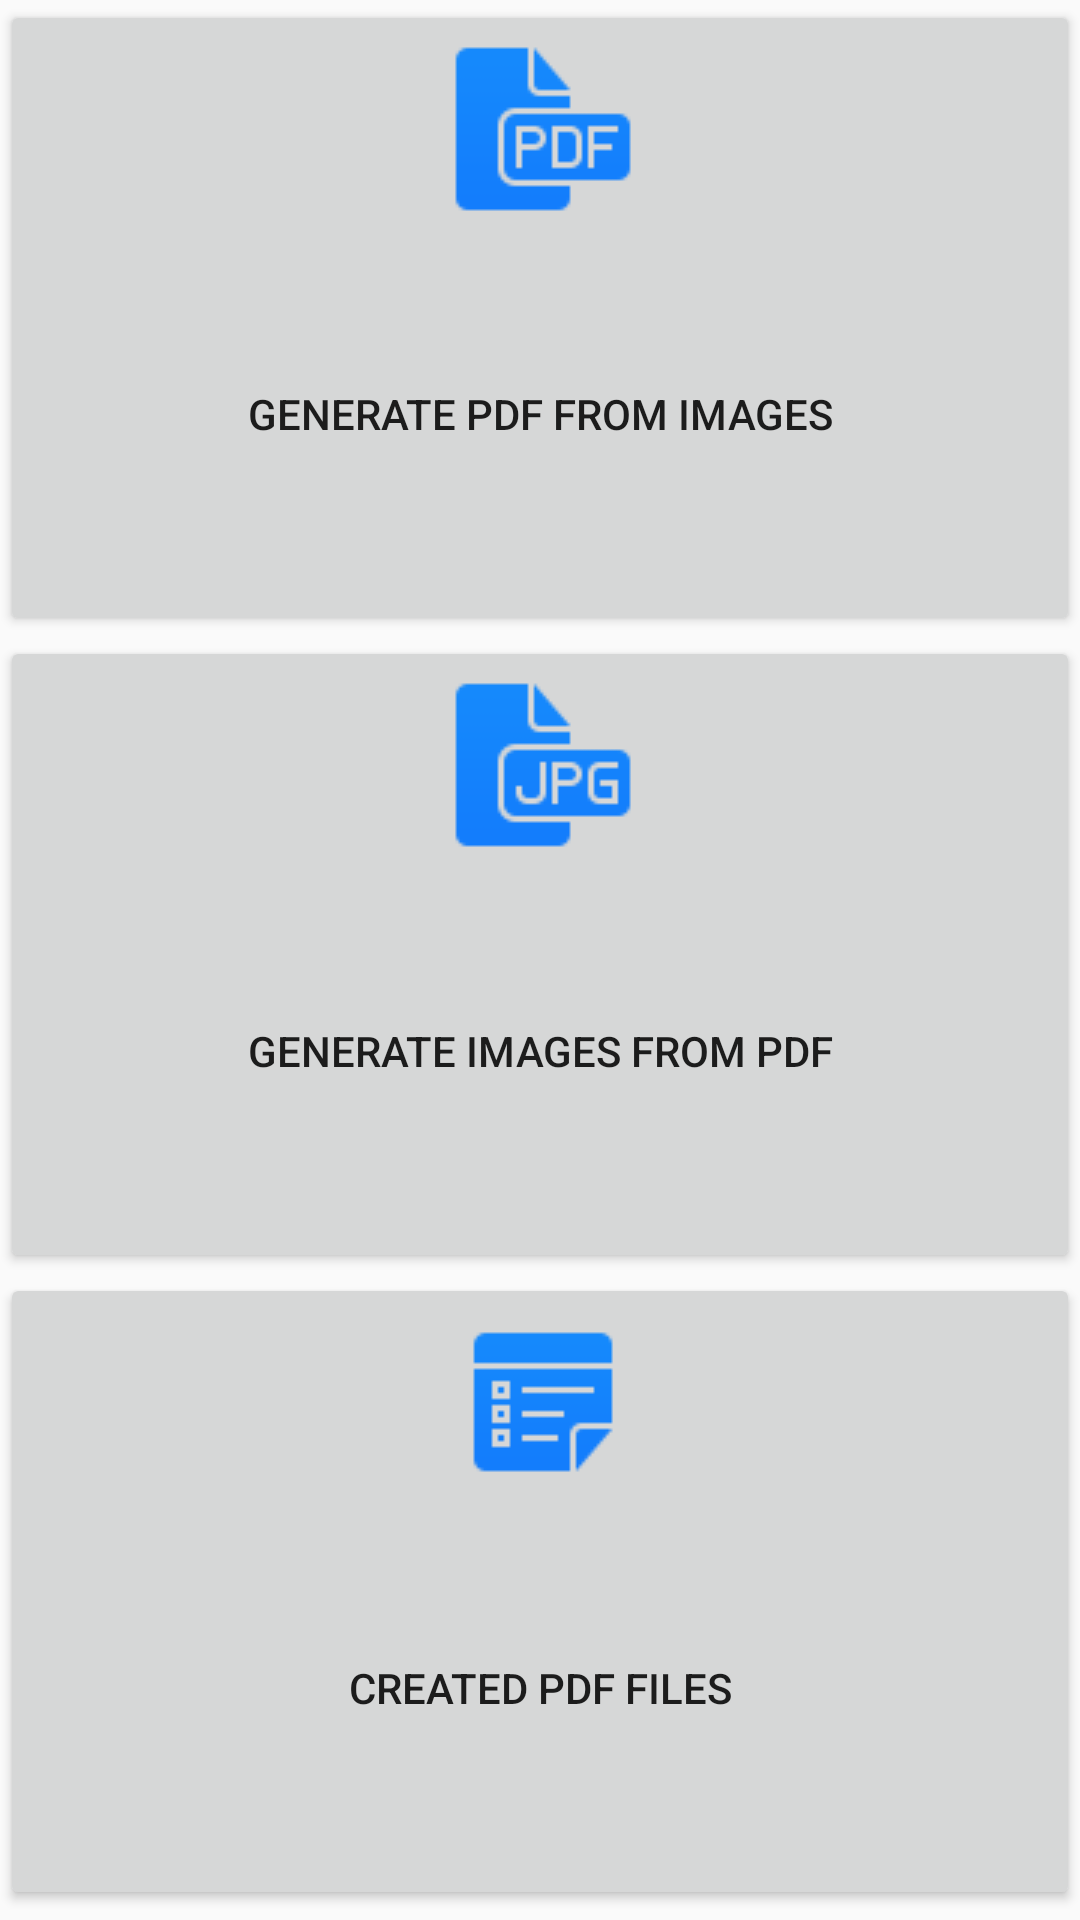

Layout XML and referenced resources for this Android screen:
<!-- AndroidManifest.xml: application theme AppTheme -->
<!-- res/layout/content_main.xml -->
<?xml version="1.0" encoding="utf-8"?>

<RelativeLayout xmlns:android="http://schemas.android.com/apk/res/android"
    xmlns:app="http://schemas.android.com/apk/res-auto"
    xmlns:tools="http://schemas.android.com/tools"
    android:layout_width="match_parent"
    android:layout_height="match_parent"

    app:layout_behavior="@string/appbar_scrolling_view_behavior"
    tools:context="com.sparksoftsolutions.com.pdfcreator.MainActivity"
    tools:showIn="@layout/app_bar_main">


    <LinearLayout
        android:orientation="vertical"
        android:layout_width="match_parent"
        android:layout_height="match_parent"
        android:layout_alignParentTop="true"

        android:weightSum="1">

        <Button
            android:layout_width="match_parent"
            android:layout_height="wrap_content"
            android:text="@string/action_pdf_from_images"
            android:id="@+id/bGenGalery"
            android:singleLine="false"
            android:drawableTop="@drawable/pdf4"
            android:layout_weight="0.33" />

        <Button
            android:layout_width="match_parent"
            android:layout_height="wrap_content"
            android:text="@string/action_images_from_pdf"
            android:id="@+id/bImages"
            android:drawableTop="@drawable/jpg"
            android:layout_weight="0.33" />


        <Button
            android:layout_width="match_parent"
            android:layout_height="wrap_content"
            android:text="@string/action_pdf_list"
            android:id="@+id/bPdfLIist"
            android:drawableTop="@drawable/list"
            android:layout_weight="0.33" />

    </LinearLayout>

</RelativeLayout>
<!-- res/layout/app_bar_main.xml (included above) -->
<?xml version="1.0" encoding="utf-8"?>

<android.support.design.widget.CoordinatorLayout xmlns:android="http://schemas.android.com/apk/res/android"
    xmlns:app="http://schemas.android.com/apk/res-auto"
    xmlns:tools="http://schemas.android.com/tools"
    android:layout_width="match_parent"
    android:layout_height="match_parent"
    android:fitsSystemWindows="true"
    tools:context="com.sparksoftsolutions.com.pdfcreator.MainActivity">

    <android.support.design.widget.AppBarLayout
        android:layout_width="match_parent"
        android:layout_height="wrap_content"
        android:theme="@style/AppTheme.AppBarOverlay">

        <android.support.v7.widget.Toolbar
            android:id="@+id/toolbar"
            android:layout_width="match_parent"
            android:layout_height="?attr/actionBarSize"
            android:background="?attr/colorPrimary"
            app:popupTheme="@style/AppTheme.PopupOverlay" />

    </android.support.design.widget.AppBarLayout>

    <include layout="@layout/content_main" />

    <android.support.design.widget.FloatingActionButton
        android:id="@+id/fab"
        android:layout_width="wrap_content"
        android:layout_height="wrap_content"
        android:layout_gravity="bottom|end"
        android:layout_margin="@dimen/fab_margin"
        android:src="@android:drawable/ic_dialog_email" />

</android.support.design.widget.CoordinatorLayout>
<!-- resources referenced by this layout -->
<resources>
  <dimen name="fab_margin">16dp</dimen>
  <!-- drawable jpg: png bitmap (drawable, 1340 bytes) -->
  <!-- drawable list: png bitmap (drawable, 857 bytes) -->
  <!-- drawable pdf4: png bitmap (drawable, 1143 bytes) -->
  <string name="action_images_from_pdf">Generate images from PDF</string>
  <string name="action_pdf_from_images">Generate PDF from images</string>
  <string name="action_pdf_list">Created pdf files</string>
  <style name="AppTheme.AppBarOverlay" parent="ThemeOverlay.AppCompat.Dark.ActionBar" />
  <style name="AppTheme.PopupOverlay" parent="ThemeOverlay.AppCompat.Light" />
  <style name="AppTheme" parent="Theme.AppCompat.Light.DarkActionBar">
          
          <item name="colorPrimary">@color/colorPrimary</item>
          <item name="colorPrimaryDark">@color/colorPrimaryDark</item>
          <item name="colorAccent">@color/colorAccent</item>
  
      </style>
  <!-- not gathered from this repository: default colours our renderer supplied (Android Studio template values) -->
  <color name="colorPrimary">#FF6200EE</color>
  <color name="colorPrimaryDark">#FF3700B3</color>
  <color name="colorAccent">#FF03DAC5</color>
</resources>
